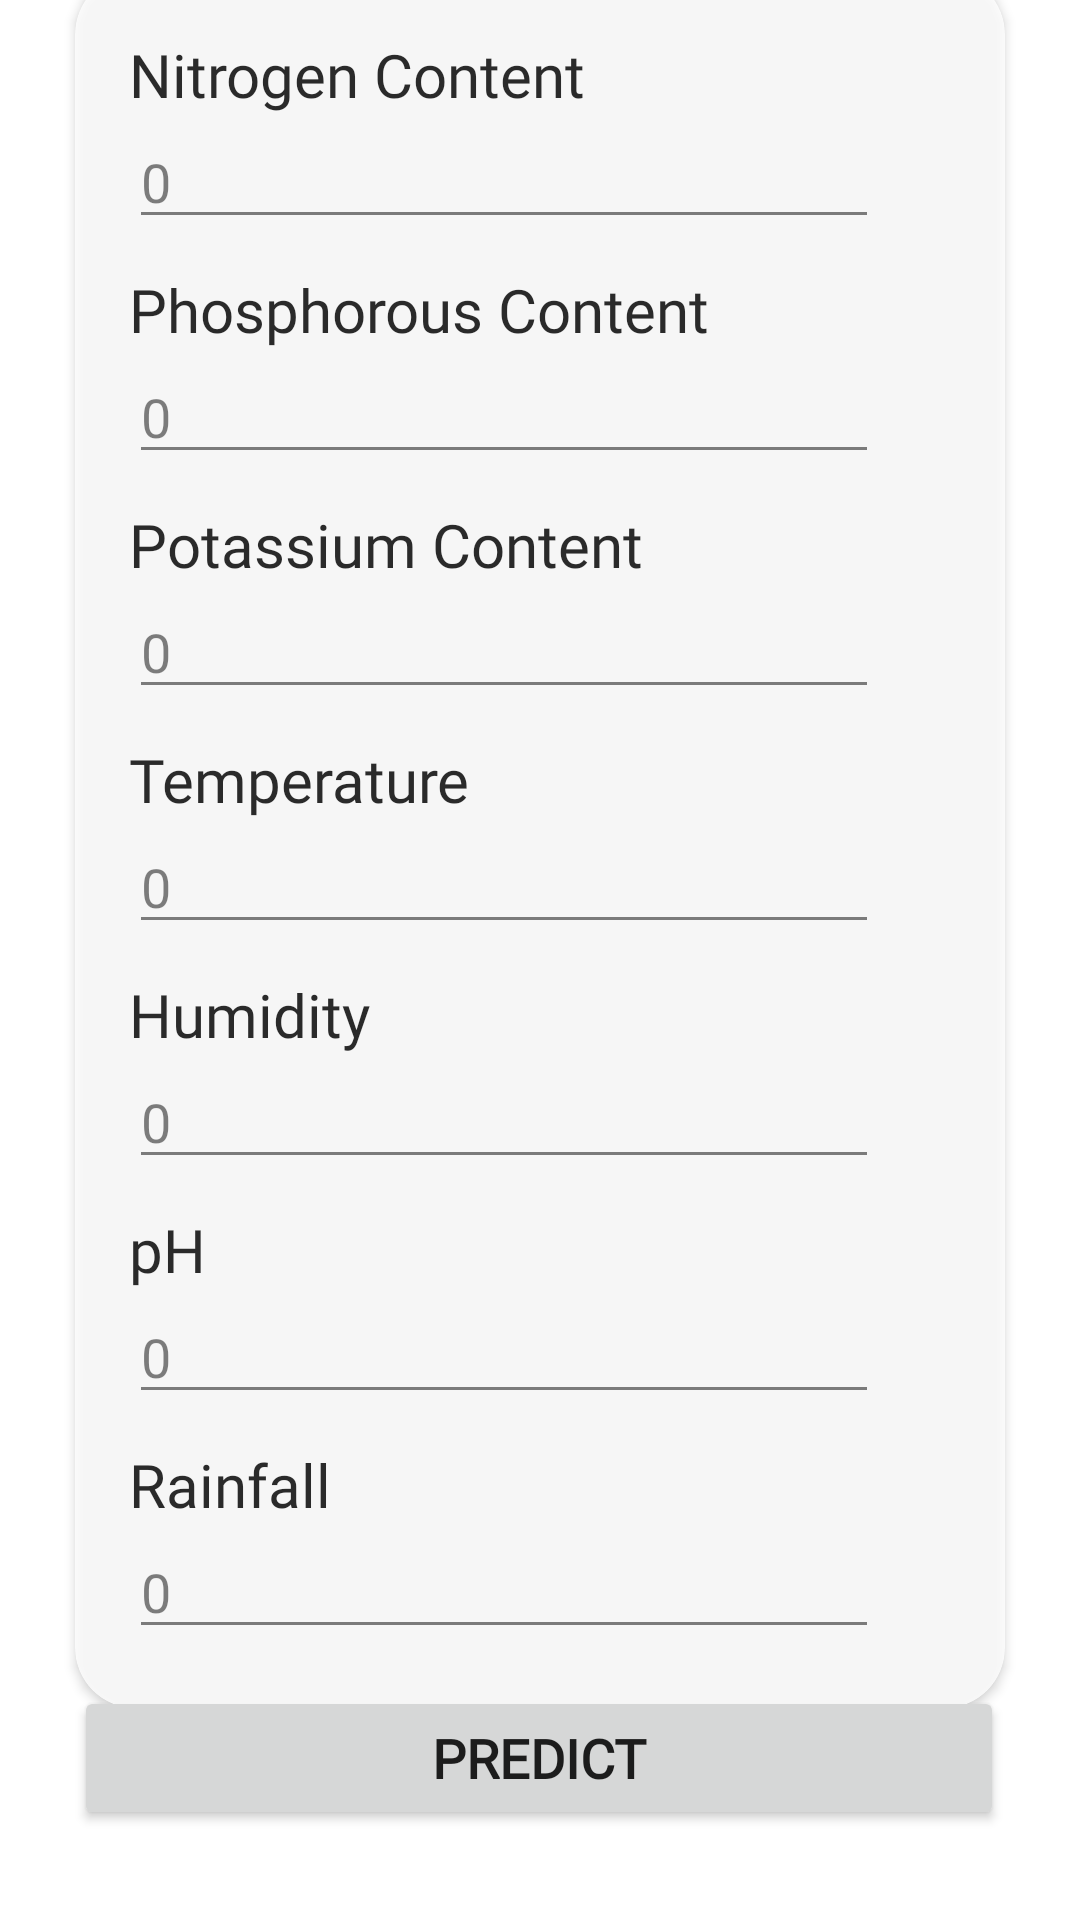

Here is an Android app screen rendered from its layout file. Give the layout XML and the strings, colors and styles it references.
<!-- AndroidManifest.xml: application theme Theme.Farmeazy2 -->
<!-- res/layout/predictions.xml -->
<?xml version="1.0" encoding="utf-8"?>
<androidx.constraintlayout.widget.ConstraintLayout xmlns:android="http://schemas.android.com/apk/res/android"
    xmlns:app="http://schemas.android.com/apk/res-auto"
    xmlns:tools="http://schemas.android.com/tools"
    android:layout_width="match_parent"
             android:layout_height="match_parent"
    android:background="@drawable/mathias_p_r_reding_ygugmmv8vb8_unsplash">

    <androidx.cardview.widget.CardView
        android:layout_width="310dp"
        android:layout_height="wrap_content"
        android:alpha="0.8"
        android:background="@color/black"
        app:cardCornerRadius="20dp"
        android:layout_marginBottom="80dp"
        app:layout_constraintBottom_toBottomOf="parent"
        app:layout_constraintEnd_toEndOf="parent"
        app:layout_constraintStart_toStartOf="parent"
        app:layout_constraintTop_toTopOf="parent">

        <androidx.constraintlayout.widget.ConstraintLayout
            android:layout_width="310dp"
            android:layout_height="wrap_content"
            android:paddingBottom="20dp"
            android:paddingTop="20dp">

            <TextView
                android:id="@+id/textView"
                android:layout_width="250dp"
                android:layout_height="wrap_content"
                android:layout_marginTop="0dp"
                android:text="Nitrogen Content"
                android:textSize="20dp"
                android:fontFamily="@font/poppins_regular"
                android:textColor="@color/black"
                app:layout_constraintEnd_toEndOf="parent"
                app:layout_constraintHorizontal_bias="0.298"
                app:layout_constraintStart_toStartOf="parent"
                app:layout_constraintTop_toTopOf="parent" />

            <EditText
                android:id="@+id/nitrogen"
                android:layout_width="250dp"
                android:layout_height="wrap_content"
                android:layout_marginTop="0dp"
                android:ems="10"
                android:hint="0"
                android:inputType="numberDecimal"
                app:layout_constraintEnd_toEndOf="parent"
                app:layout_constraintHorizontal_bias="0.298"
                app:layout_constraintStart_toStartOf="parent"
                app:layout_constraintTop_toBottomOf="@+id/textView" />

            <TextView
                android:id="@+id/textView6"
                android:layout_width="250dp"
                android:layout_height="wrap_content"
                android:layout_marginTop="10dp"
                android:fontFamily="@font/poppins_regular"
                android:textColor="@color/black"
                    android:text="Phosphorous Content"
                android:textSize="20dp"
                app:layout_constraintEnd_toEndOf="parent"
                app:layout_constraintHorizontal_bias="0.298"
                app:layout_constraintStart_toStartOf="parent"
                app:layout_constraintTop_toBottomOf="@+id/nitrogen" />


            <EditText
                android:id="@+id/phosphorous"
                android:layout_width="250dp"
                android:layout_height="wrap_content"
                android:layout_marginTop="0dp"
                android:ems="10"
                android:hint="0"
                android:inputType="numberDecimal"
                app:layout_constraintEnd_toEndOf="parent"
                app:layout_constraintHorizontal_bias="0.298"
                app:layout_constraintStart_toStartOf="parent"
                app:layout_constraintTop_toBottomOf="@+id/textView6" />

            <TextView
                android:id="@+id/textView7"
                android:layout_width="250dp"
                android:layout_height="wrap_content"
                android:layout_marginTop="10dp"
                android:fontFamily="@font/poppins_regular"
                android:textColor="@color/black"
                android:text="Potassium Content"
                android:textSize="20dp"
                app:layout_constraintEnd_toEndOf="parent"
                app:layout_constraintHorizontal_bias="0.298"
                app:layout_constraintStart_toStartOf="parent"
                app:layout_constraintTop_toBottomOf="@+id/phosphorous" />

            <EditText
                android:id="@+id/potassium"
                android:layout_width="250dp"
                android:layout_height="wrap_content"
                android:layout_marginTop="0dp"
                android:fontFamily="@font/poppins_regular"
                android:textColor="@color/black"
                android:ems="10"
                android:hint="0"
                android:inputType="numberDecimal"
                app:layout_constraintEnd_toEndOf="parent"
                app:layout_constraintHorizontal_bias="0.298"
                app:layout_constraintStart_toStartOf="parent"
                app:layout_constraintTop_toBottomOf="@+id/textView7" />

            <TextView
                android:id="@+id/textView4"
                android:layout_width="250dp"
                android:layout_height="wrap_content"
                android:layout_marginTop="10dp"
                android:fontFamily="@font/poppins_regular"
                android:textColor="@color/black"
                android:text="Temperature"
                android:textSize="20dp"
                app:layout_constraintEnd_toEndOf="parent"
                app:layout_constraintHorizontal_bias="0.298"
                app:layout_constraintStart_toStartOf="parent"
                app:layout_constraintTop_toBottomOf="@+id/potassium" />

            <EditText
                android:id="@+id/temperature"
                android:layout_width="250dp"
                android:layout_height="wrap_content"
                android:layout_marginTop="0dp"
                android:ems="10"
                android:hint="0"
                android:inputType="numberDecimal"
                app:layout_constraintEnd_toEndOf="parent"
                app:layout_constraintHorizontal_bias="0.298"
                app:layout_constraintStart_toStartOf="parent"
                app:layout_constraintTop_toBottomOf="@+id/textView4" />


            <TextView
                android:id="@+id/textView5"
                android:layout_width="250dp"
                android:layout_height="wrap_content"
                android:layout_marginTop="10dp"
                android:fontFamily="@font/poppins_regular"
                android:textColor="@color/black"
                android:text="Humidity"
                android:textSize="20dp"
                app:layout_constraintEnd_toEndOf="parent"
                app:layout_constraintHorizontal_bias="0.298"
                app:layout_constraintStart_toStartOf="parent"
                app:layout_constraintTop_toBottomOf="@+id/temperature" />

            <EditText
                android:id="@+id/humidity"
                android:layout_width="250dp"
                android:layout_height="wrap_content"
                android:layout_marginTop="0dp"
                android:ems="10"
                android:hint="0"
                android:inputType="numberDecimal"
                app:layout_constraintEnd_toEndOf="parent"
                app:layout_constraintHorizontal_bias="0.298"
                app:layout_constraintStart_toStartOf="parent"
                app:layout_constraintTop_toBottomOf="@+id/textView5" />


            <TextView
                android:id="@+id/textView8"
                android:layout_width="250dp"
                android:layout_height="wrap_content"
                android:layout_marginTop="10dp"
                android:fontFamily="@font/poppins_regular"
                android:textColor="@color/black"
                android:text="pH"
                android:textSize="20dp"
                app:layout_constraintEnd_toEndOf="parent"
                app:layout_constraintHorizontal_bias="0.298"
                app:layout_constraintStart_toStartOf="parent"
                app:layout_constraintTop_toBottomOf="@+id/humidity" />


            <EditText
                android:id="@+id/ph"
                android:layout_width="250dp"
                android:layout_height="wrap_content"
                android:layout_marginTop="0dp"
                android:ems="10"
                android:hint="0"
                android:inputType="numberDecimal"
                app:layout_constraintEnd_toEndOf="parent"
                app:layout_constraintHorizontal_bias="0.298"
                app:layout_constraintStart_toStartOf="parent"
                app:layout_constraintTop_toBottomOf="@+id/textView8" />


            <TextView
                android:id="@+id/textView9"
                android:layout_width="250dp"
                android:layout_height="wrap_content"
                android:layout_marginTop="10dp"
                android:fontFamily="@font/poppins_regular"
                android:textColor="@color/black"
                android:text="Rainfall"
                android:textSize="20dp"
                app:layout_constraintEnd_toEndOf="parent"
                app:layout_constraintHorizontal_bias="0.298"
                app:layout_constraintStart_toStartOf="parent"
                app:layout_constraintTop_toBottomOf="@+id/ph" />

            <EditText
                android:id="@+id/rainfall"
                android:layout_width="250dp"
                android:layout_height="wrap_content"
                android:layout_marginTop="0dp"
                android:ems="10"
                android:hint="0"
                android:inputType="numberDecimal"
                app:layout_constraintEnd_toEndOf="parent"
                app:layout_constraintHorizontal_bias="0.298"
                app:layout_constraintStart_toStartOf="parent"
                app:layout_constraintTop_toBottomOf="@+id/textView9" />

        </androidx.constraintlayout.widget.ConstraintLayout>


    </androidx.cardview.widget.CardView>

    <Button
        android:id="@+id/predict_button"
        android:layout_width="310dp"
        android:layout_height="wrap_content"
        android:layout_marginBottom="30dp"
        android:fontFamily="@font/poppins_regular"
        android:onClick="onclick_predict"
        android:padding="5dp"
        android:text="Predict"
        android:textAllCaps="true"
        android:textSize="18dp"
        android:textStyle="bold"
        app:layout_constraintBottom_toBottomOf="parent"
        app:layout_constraintEnd_toEndOf="parent"
        app:layout_constraintHorizontal_bias="0.493"
        app:layout_constraintStart_toStartOf="parent" />




</androidx.constraintlayout.widget.ConstraintLayout>
<!-- resources referenced by this layout -->
<resources>
  <color name="black">#FF000000</color>
  <style name="Theme.Farmeazy2" parent="Theme.MaterialComponents.DayNight.DarkActionBar">
          
          <item name="colorPrimary">@color/olive_green</item>
          <item name="colorPrimaryVariant">@color/purple_700</item>
          <item name="colorOnPrimary">@color/white</item>
  
          
          <item name="colorSecondary">@color/teal_200</item>
          <item name="colorSecondaryVariant">@color/light_grey</item>
          <item name="colorOnSecondary">@color/black</item>
          
          <item name="android:statusBarColor" tools:targetApi="l">?attr/colorSecondaryVariant</item>
          
      </style>
  <color name="olive_green">#33691E</color>
  <color name="purple_700">#FF3700B3</color>
  <color name="white">#FFFFFFFF</color>
  <color name="teal_200">#FF03DAC5</color>
  <color name="light_grey">#E0E0E0</color>
</resources>
